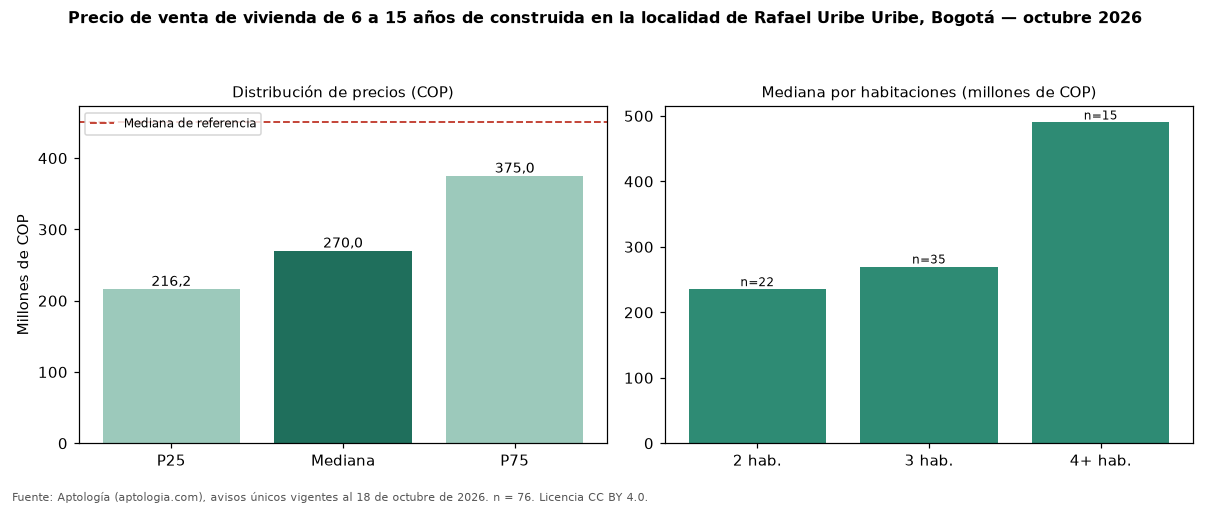

The data file committed next to this chart (first rows):
seccion, metrica, valor_cop, n
precio, p25, 216250000, 76
precio, mediana, 270000000, 76
precio, p75, 375000000, 76
cop_por_m2, p25, 4147316, 76
cop_por_m2, mediana, 4790156, 76
cop_por_m2, p75, 5489335, 76
area, area_mediana_m2, 58.0, 76
habitaciones, 1, 197500000, 4
habitaciones, 2, 235500000, 22
habitaciones, 3, 270000000, 35
habitaciones, 4+, 490000000, 15
administracion, mediana, 158000, 43
estrato, moda, 3, 
parqueadero, porcentaje_con_parqueadero, 46.1, 76
referencia, mediana_referencia, 450000000, 667
referencia, mediana_cop_por_m2_referencia, 3587975, 667
